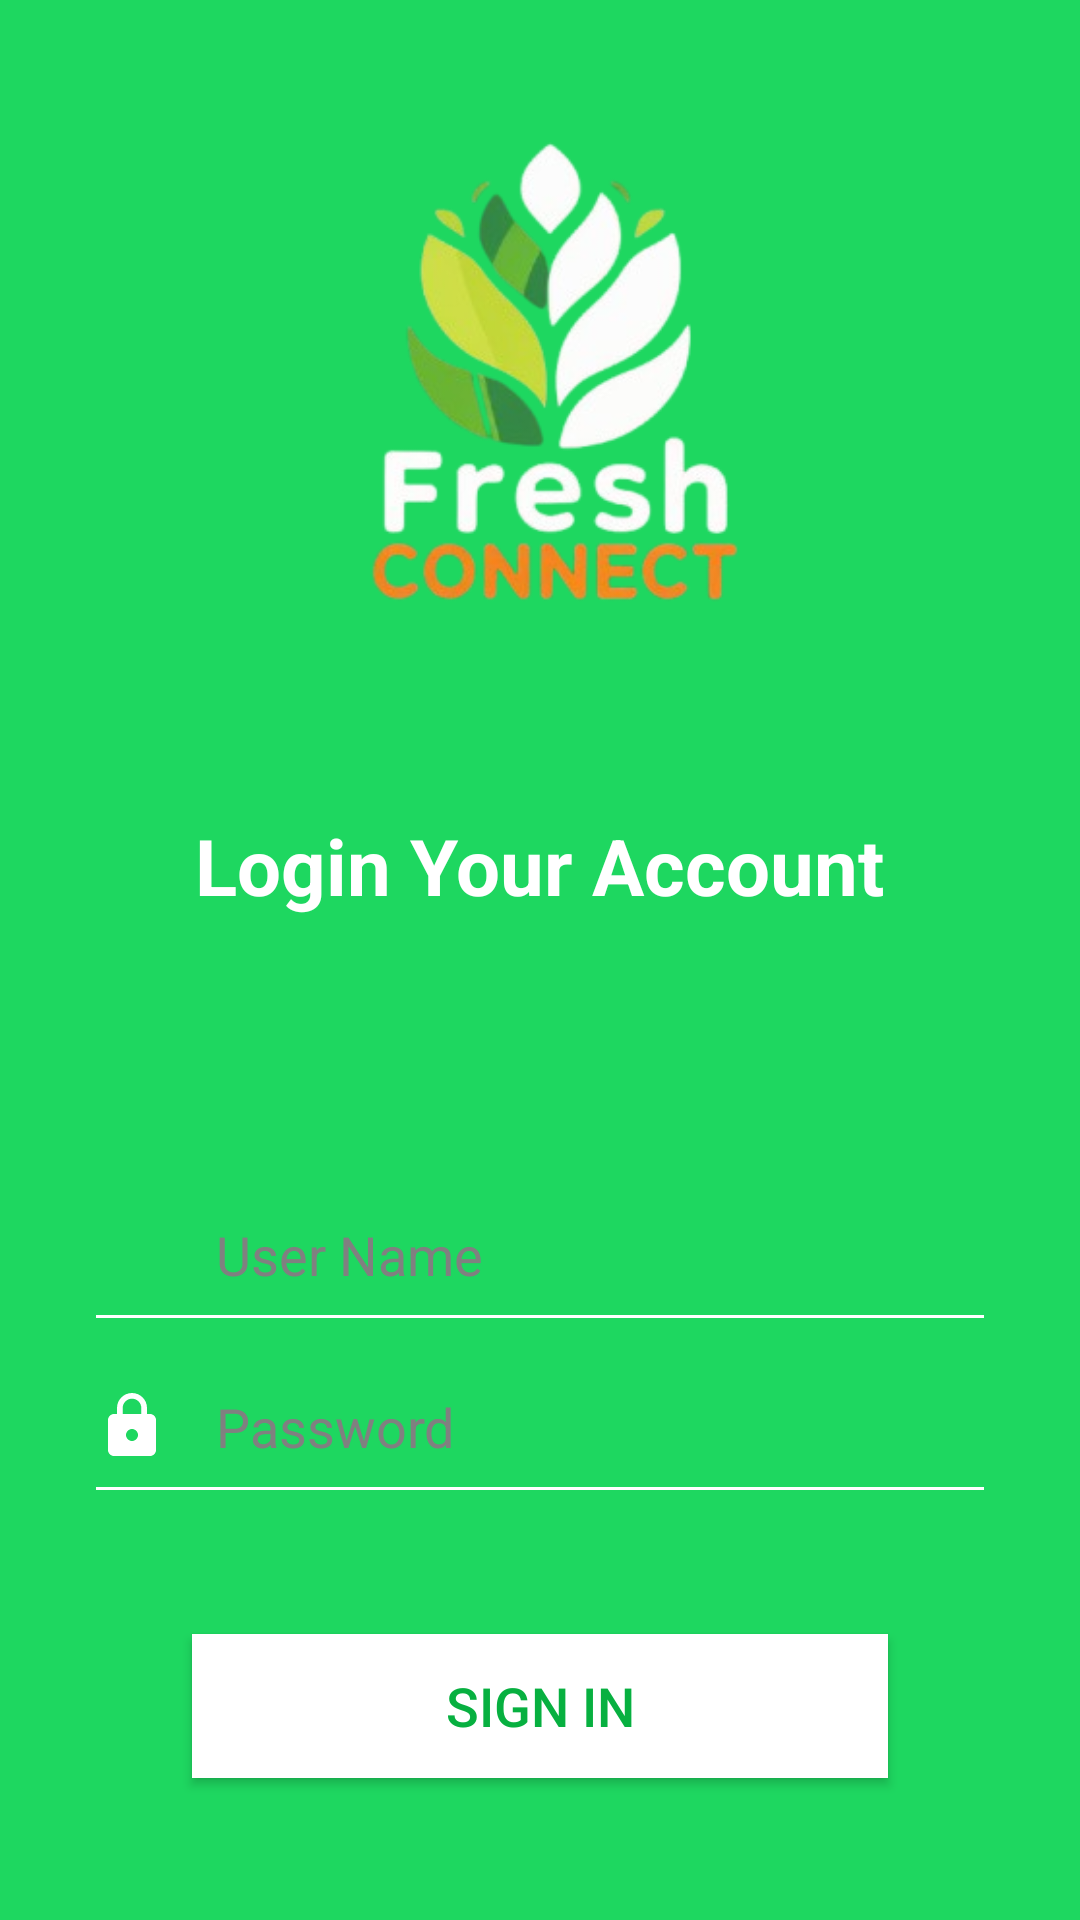

Produce the Android XML layout that renders to this screen, including the resource entries it uses.
<!-- AndroidManifest.xml: application theme Theme.FreshConnect -->
<!-- res/layout/activity_main.xml -->
<?xml version="1.0" encoding="utf-8"?>
<LinearLayout xmlns:android="http://schemas.android.com/apk/res/android"
    xmlns:tools="http://schemas.android.com/tools"
    xmlns:app="http://schemas.android.com/apk/res-auto"
    android:layout_width="match_parent"
    android:layout_height="match_parent"
    android:background="#1ED760"
    android:gravity="center_horizontal"
    android:orientation="vertical"
    android:padding="32dp"
    tools:context=".MainActivity">

    

    

    

    
    <ImageView
        android:id="@+id/imageView"
        android:layout_width="189dp"
        android:layout_height="191dp"
        app:srcCompat="@drawable/logo" />

    <TextView
        android:layout_width="wrap_content"
        android:layout_height="wrap_content"
        android:layout_marginTop="48dp"
        android:text="Login Your Account"
        android:textColor="@android:color/white"
        android:textSize="26sp"
        android:textStyle="bold" />

    <Space
        android:layout_width="250dp"
        android:layout_height="100dp" />

    
    <LinearLayout
        android:layout_width="match_parent"
        android:layout_height="wrap_content"
        android:gravity="center_vertical"
        android:orientation="horizontal">

        <ImageView
            android:layout_width="24dp"
            android:layout_height="24dp"
            android:src="@drawable/ic_person"
            android:tint="@android:color/white"
            tools:ignore="UseAppTint" />

        <EditText
            android:id="@+id/username"
            android:layout_width="0dp"
            android:layout_height="wrap_content"
            android:layout_marginStart="16dp"
            android:layout_weight="1"
            android:background="@android:color/transparent"
            android:hint="User Name"
            android:inputType="textPersonName"
            android:textColor="@android:color/white"
            android:textColorHint="#808080" />
    </LinearLayout>

    <View
        android:layout_width="match_parent"
        android:layout_height="1dp"
        android:layout_marginTop="8dp"
        android:background="@android:color/white" />

    
    <LinearLayout
        android:layout_width="match_parent"
        android:layout_height="wrap_content"
        android:layout_marginTop="24dp"
        android:gravity="center_vertical"
        android:orientation="horizontal">

        <ImageView
            android:layout_width="24dp"
            android:layout_height="24dp"
            android:src="@drawable/ic_lock"
            android:tint="@android:color/white"
            tools:ignore="UseAppTint" />

        <EditText
            android:id="@+id/password"
            android:layout_width="0dp"
            android:layout_height="wrap_content"
            android:layout_marginStart="16dp"
            android:layout_weight="1"
            android:background="@android:color/transparent"
            android:hint="Password"
            android:inputType="textPassword"
            android:textColor="@android:color/white"
            android:textColorHint="#808080" />

    </LinearLayout>

    <View
        android:layout_width="match_parent"
        android:layout_height="1dp"
        android:layout_marginTop="8dp"
        android:background="@android:color/white" />

    

    
    <Button
        android:id="@+id/sign_in"
        android:layout_width="232dp"
        android:layout_height="wrap_content"
        android:layout_marginTop="48dp"
        android:background="@android:color/white"
        android:text="SIGN IN"
        android:textColor="#07B040"
        android:textSize="18sp"
        app:backgroundTint="@android:color/white" />

    <LinearLayout
        android:layout_width="wrap_content"
        android:layout_height="wrap_content"
        android:layout_marginTop="24dp"
        android:layout_marginBottom="32dp"
        android:gravity="center"
        android:orientation="horizontal">

        <TextView
            android:layout_width="wrap_content"
            android:layout_height="wrap_content"
            android:text="Don't have an account? "
            android:textColor="#000000"
            android:textSize="16sp" />

        <TextView
            android:id="@+id/signup_prompt"
            android:layout_width="wrap_content"
            android:layout_height="wrap_content"
            android:text="Sign up"
            android:textColor="@android:color/white"
            android:textSize="16sp"
            android:textStyle="bold" />
    </LinearLayout>

</LinearLayout>
<!-- resources referenced by this layout -->
<resources>
  <!-- drawable ic_lock (drawable) -->
  <vector xmlns:android="http://schemas.android.com/apk/res/android"
      android:width="24dp"
      android:height="24dp"
      android:viewportWidth="24.0"
      android:viewportHeight="24.0"
      android:tint="?attr/colorControlNormal">
    <path
        android:fillColor="@android:color/white"
        android:pathData="M18,8h-1V6c0,-2.76 -2.24,-5 -5,-5S7,3.24 7,6v2H6c-1.1,0 -2,0.9 -2,2v10c0,1.1 0.9,2 2,2h12c1.1,0 2,-0.9 2,-2V10c0,-1.1 -0.9,-2 -2,-2zM12,17c-1.1,0 -2,-0.9 -2,-2s0.9,-2 2,-2 2,0.9 2,2 -0.9,2 -2,2zM15.1,8H8.9V6c0,-1.71 1.39,-3.1 3.1,-3.1s3.1,1.39 3.1,3.1v2z"/>
  </vector>
  <!-- drawable logo: png bitmap (drawable, 61727 bytes) -->
  <style name="Theme.FreshConnect" parent="Base.Theme.FreshConnect" />
  <style name="Base.Theme.FreshConnect" parent="Theme.Material3.DayNight.NoActionBar">
          
          
      </style>
</resources>
